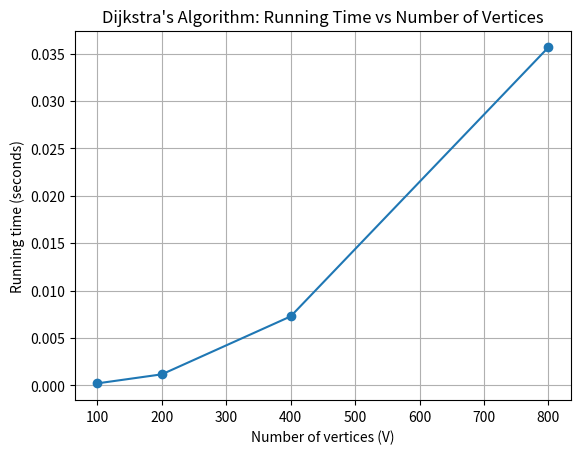

Python code for this plot:
#Used for part b of the assignment. Dijkstra's algorithm using adjacency list representation of the graph.
#Heapq is used to implement the priority queue for efficient retrieval of the next vertex with the smallest distance.
import heapq
import random
import time
import matplotlib.pyplot as plt

INF = float('inf')
# sample graph represented as an adjacency matrix
# Index 0 = A, Index 1 = B, Index 2 = C, Index 3 = D
adjMatrix = [
    [0, 1, 4, INF],
    [4, 0, INF, 1],
    [2, INF, 0, 3],
    [INF, 1, 2, 0]
]

#Part B
#Adj List for part b. We need not store edges that does not exist. So we can store only the edges that exist in the graph.
#How to read: If we do adjList[0], we will get [(1, 4), (2, 2)], which means A is connected to B with weight 4 and A is connected to C with weight 2.
adjList = [
    [(1, 4), (2, 2), (4, 7)],          # A = 0
    [(0, 4), (3, 1), (5, 6)],          # B = 1
    [(0, 2), (3, 3), (4, 5)],          # C = 2
    [(1, 1), (2, 3), (5, 4), (6, 8)],  # D = 3
    [(0, 7), (2, 5), (6, 2), (7, 9)],  # E = 4
    [(1, 6), (3, 4), (6, 3), (7, 5)],  # F = 5
    [(3, 8), (4, 2), (5, 3), (7, 1)],  # G = 6
    [(4, 9), (5, 5), (6, 1)]           # H = 7
]

def dijkstra_list(adjList, source):
    #Get the number of vertices in the graph
    n = len(adjList)

    #Set distance of all vertices as infinite
    dist = [INF] * n 

    #Set distance of source vertex as 0
    dist[source] = 0

    #Make a MinHeap priority queue to store vertices that are being preprocessed
    # (distance, vertex)
    pq = [(0, source)]  # (distance, vertex) <- We use a tuple to store the distance and vertex, so that the priority queue can sort by distance.

    while pq:

        #Get vertex with the smallest distance
        current_distance, current_vertex = heapq.heappop(pq)

        #If the distance is greater than the recorded distance, skip processing
        if current_distance > dist[current_vertex]:
            continue

        #Examine all neighbors of the current vertex
        for neighbour, weight in adjList[current_vertex]:

            new_dist = current_distance + weight

            #Relaxation step: If the new distance is smaller, update the distance and add to the priority queue
            if new_dist < dist[neighbour]:
                dist[neighbour] = new_dist
                heapq.heappush(pq, (new_dist, neighbour))

    return dist

#Run the list and get the distances from source
distances = dijkstra_list(adjList, 3)

print(distances)


#Part B analysis: The time complexity of Dijkstra's algorithm using an adjacency list and a priority queue (min-heap) 
def generate_graph(n, edge_probability=0.5):

    graph = [[] for _ in range(n)]

    for i in range(n):
        for j in range(i + 1, n):

            if random.random() < edge_probability:

                weight = random.randint(1, 10)

                graph[i].append((j, weight))
                graph[j].append((i, weight))

    return graph

sizes = [100, 200, 400, 800]

# Lists to store results
vertices = []
edges_list = []
times = []


for n in sizes:

    graph = generate_graph(n, edge_probability=0.5)

    # Count edges
    edges = sum(len(neighbors) for neighbors in graph) // 2

    # Start timer
    start = time.perf_counter()

    # Run Dijkstra
    dijkstra_list(graph, 0)

    # Stop timer
    end = time.perf_counter()

    elapsed_time = end - start

    # Store results
    vertices.append(n)
    edges_list.append(edges)
    times.append(elapsed_time)

    print(
        "V =", n,
        "E =", edges,
        "Time =", elapsed_time
    )

#Plotting of the results
plt.plot(vertices, times, marker='o')

plt.xlabel("Number of vertices (V)")
plt.ylabel("Running time (seconds)")
plt.title("Dijkstra's Algorithm: Running Time vs Number of Vertices")

plt.grid(True)

plt.show()

    
